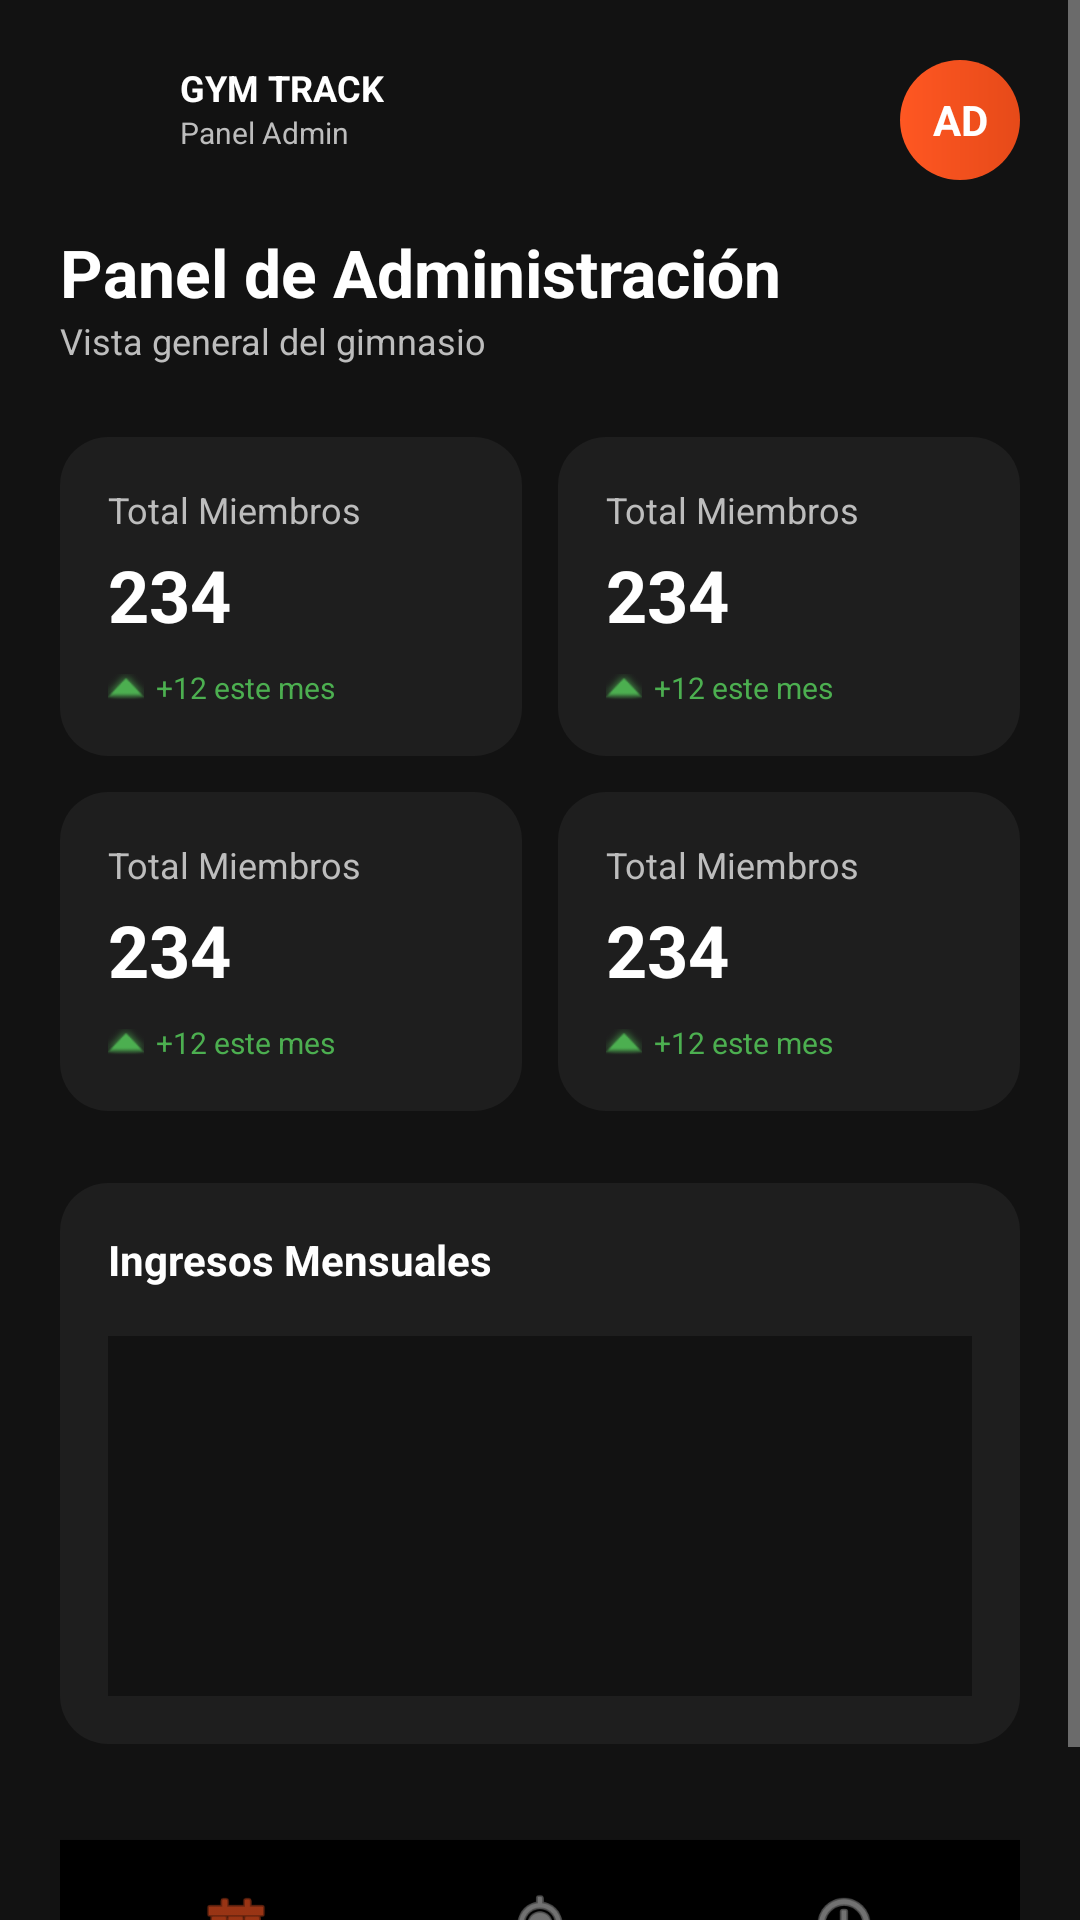

Layout XML and referenced resources for this Android screen:
<!-- AndroidManifest.xml: application theme Theme.GymTrackMovil -->
<!-- res/layout/activity_admin_dashboard.xml -->
<ScrollView xmlns:android="http://schemas.android.com/apk/res/android"
    xmlns:app="http://schemas.android.com/apk/res-auto"
    android:layout_width="match_parent"
    android:layout_height="match_parent"
    android:background="@color/dark_background"
    android:fillViewport="true">
    <androidx.constraintlayout.widget.ConstraintLayout
        android:layout_width="match_parent"
        android:layout_height="wrap_content"
        android:padding="20dp">
        <ImageView
            android:id="@+id/ivLogoHeader"
            android:layout_width="32dp"
            android:layout_height="32dp"
            android:src="@drawable/ic_app_logo"
            app:layout_constraintStart_toStartOf="parent"
            app:layout_constraintTop_toTopOf="parent" />
        <LinearLayout
            android:layout_width="wrap_content"
            android:layout_height="wrap_content"
            android:layout_marginStart="8dp"
            android:orientation="vertical"
            app:layout_constraintBottom_toBottomOf="@id/ivLogoHeader"
            app:layout_constraintStart_toEndOf="@id/ivLogoHeader"
            app:layout_constraintTop_toTopOf="@id/ivLogoHeader">
            <TextView
                android:layout_width="wrap_content"
                android:layout_height="wrap_content"
                android:text="GYM TRACK"
                android:textColor="@color/white"
                android:textSize="12sp"
                android:textStyle="bold" />
            <TextView
                android:layout_width="wrap_content"
                android:layout_height="wrap_content"
                android:text="Panel Admin"
                android:textColor="@color/text_secondary"
                android:textSize="10sp" />
        </LinearLayout>
        <TextView
            android:id="@+id/tvUserInitials"
            android:layout_width="40dp"
            android:layout_height="40dp"
            android:background="@drawable/step_circle_active"
            android:gravity="center"
            android:text="AD"
            android:textColor="@color/white"
            android:textStyle="bold"
            app:layout_constraintEnd_toEndOf="parent"
            app:layout_constraintTop_toTopOf="parent" />
        <TextView
            android:id="@+id/tvAdminTitle"
            android:layout_width="wrap_content"
            android:layout_height="wrap_content"
            android:layout_marginTop="24dp"
            android:text="Panel de Administración"
            android:textColor="@color/white"
            android:textSize="22sp"
            android:textStyle="bold"
            app:layout_constraintStart_toStartOf="parent"
            app:layout_constraintTop_toBottomOf="@id/ivLogoHeader" />
        <TextView
            android:id="@+id/tvAdminSub"
            android:layout_width="wrap_content"
            android:layout_height="wrap_content"
            android:text="Vista general del gimnasio"
            android:textColor="@color/text_secondary"
            android:textSize="12sp"
            app:layout_constraintStart_toStartOf="parent"
            app:layout_constraintTop_toBottomOf="@id/tvAdminTitle" />
        <GridLayout
            android:id="@+id/glAdminStats"
            android:layout_width="match_parent"
            android:layout_height="wrap_content"
            android:layout_marginTop="24dp"
            android:columnCount="2"
            android:rowCount="2"
            app:layout_constraintTop_toBottomOf="@id/tvAdminSub">
            <include layout="@layout/item_admin_stat" android:layout_width="0dp" android:layout_height="wrap_content" android:layout_rowWeight="1" android:layout_columnWeight="1" android:layout_marginEnd="6dp" android:layout_marginBottom="12dp"/>
            <include layout="@layout/item_admin_stat" android:layout_width="0dp" android:layout_height="wrap_content" android:layout_rowWeight="1" android:layout_columnWeight="1" android:layout_marginStart="6dp" android:layout_marginBottom="12dp"/>
            <include layout="@layout/item_admin_stat" android:layout_width="0dp" android:layout_height="wrap_content" android:layout_rowWeight="1" android:layout_columnWeight="1" android:layout_marginEnd="6dp" />
            <include layout="@layout/item_admin_stat" android:layout_width="0dp" android:layout_height="wrap_content" android:layout_rowWeight="1" android:layout_columnWeight="1" android:layout_marginStart="6dp" />
        </GridLayout>
        <LinearLayout
            android:id="@+id/llAdminCharts"
            android:layout_width="match_parent"
            android:layout_height="wrap_content"
            android:layout_marginTop="24dp"
            android:background="@drawable/card_bg"
            android:orientation="vertical"
            android:padding="16dp"
            app:layout_constraintTop_toBottomOf="@id/glAdminStats">
            <TextView
                android:layout_width="wrap_content"
                android:layout_height="wrap_content"
                android:text="Ingresos Mensuales"
                android:textColor="@color/white"
                android:textStyle="bold" />
            <View
                android:layout_width="match_parent"
                android:layout_height="120dp"
                android:layout_marginTop="16dp"
                android:background="@color/dark_background" />
        </LinearLayout>
        <LinearLayout
            android:layout_width="match_parent"
            android:layout_height="70dp"
            android:layout_marginTop="32dp"
            android:background="@color/black"
            android:elevation="8dp"
            android:orientation="horizontal"
            android:padding="8dp"
            app:layout_constraintTop_toBottomOf="@id/llAdminCharts"
            app:layout_constraintBottom_toBottomOf="parent">
            <LinearLayout
                android:id="@+id/navAdminHome"
                android:layout_width="0dp"
                android:layout_height="match_parent"
                android:layout_weight="1"
                android:gravity="center"
                android:orientation="vertical">
                <ImageView android:layout_width="24dp" android:layout_height="24dp" android:src="@android:drawable/ic_menu_today" android:tint="@color/orange_primary"/>
                <TextView android:layout_width="wrap_content" android:layout_height="wrap_content" android:text="Inicio" android:textColor="@color/orange_primary" android:textSize="10sp"/>
            </LinearLayout>
            <LinearLayout
                android:id="@+id/navAdminMembers"
                android:layout_width="0dp"
                android:layout_height="match_parent"
                android:layout_weight="1"
                android:gravity="center"
                android:orientation="vertical">
                <ImageView android:layout_width="24dp" android:layout_height="24dp" android:src="@android:drawable/ic_menu_mylocation" android:tint="@color/text_secondary"/>
                <TextView android:layout_width="wrap_content" android:layout_height="wrap_content" android:text="Miembros" android:textColor="@color/text_secondary" android:textSize="10sp"/>
            </LinearLayout>
            <LinearLayout
                android:id="@+id/navAdminTrainers"
                android:layout_width="0dp"
                android:layout_height="match_parent"
                android:layout_weight="1"
                android:gravity="center"
                android:orientation="vertical">
                <ImageView android:layout_width="24dp" android:layout_height="24dp" android:src="@android:drawable/ic_menu_add" android:tint="@color/text_secondary"/>
                <TextView android:layout_width="wrap_content" android:layout_height="wrap_content" android:text="Entrenadores" android:textColor="@color/text_secondary" android:textSize="10sp"/>
            </LinearLayout>
        </LinearLayout>
    </androidx.constraintlayout.widget.ConstraintLayout>
</ScrollView>
<!-- res/layout/item_admin_stat.xml (included above) -->
<?xml version="1.0" encoding="utf-8"?>
<LinearLayout xmlns:android="http://schemas.android.com/apk/res/android"
    android:layout_width="match_parent"
    android:layout_height="wrap_content"
    android:background="@drawable/card_bg"
    android:orientation="vertical"
    android:padding="16dp">
    <TextView
        android:id="@+id/tvAdminStatLabel"
        android:layout_width="wrap_content"
        android:layout_height="wrap_content"
        android:text="Total Miembros"
        android:textColor="@color/text_secondary"
        android:textSize="12sp" />
    <TextView
        android:id="@+id/tvAdminStatValue"
        android:layout_width="wrap_content"
        android:layout_height="wrap_content"
        android:layout_marginTop="4dp"
        android:text="234"
        android:textColor="@color/white"
        android:textSize="24sp"
        android:textStyle="bold" />
    <LinearLayout
        android:layout_width="wrap_content"
        android:layout_height="wrap_content"
        android:layout_marginTop="8dp"
        android:gravity="center_vertical"
        android:orientation="horizontal">
        <ImageView
            android:id="@+id/ivAdminStatTrend"
            android:layout_width="12dp"
            android:layout_height="12dp"
            android:src="@android:drawable/arrow_up_float"
            android:tint="#4CAF50" />
        <TextView
            android:id="@+id/tvAdminStatDiff"
            android:layout_width="wrap_content"
            android:layout_height="wrap_content"
            android:layout_marginStart="4dp"
            android:text="+12 este mes"
            android:textColor="#4CAF50"
            android:textSize="10sp" />
    </LinearLayout>
</LinearLayout>
<!-- resources referenced by this layout -->
<resources>
  <color name="black">#FF000000</color>
  <color name="dark_background">#121212</color>
  <color name="orange_primary">#FF5722</color>
  <color name="text_secondary">#BDBDBD</color>
  <color name="white">#FFFFFFFF</color>
  <!-- drawable card_bg (drawable) -->
  <?xml version="1.0" encoding="utf-8"?>
  <shape xmlns:android="http://schemas.android.com/apk/res/android">
      <solid android:color="@color/dark_surface" />
      <corners android:radius="16dp" />
  </shape>
  <!-- drawable step_circle_active (drawable) -->
  <?xml version="1.0" encoding="utf-8"?>
  <shape xmlns:android="http://schemas.android.com/apk/res/android"
      android:shape="oval">
      <gradient
          android:startColor="@color/orange_primary"
          android:endColor="@color/orange_dark"
          android:angle="0" />
  </shape>
  <style name="Theme.GymTrackMovil" parent="Base.Theme.GymTrackMovil" />
  <color name="dark_surface">#1E1E1E</color>
  <color name="orange_dark">#E64A19</color>
  <style name="Base.Theme.GymTrackMovil" parent="Theme.Material3.DayNight.NoActionBar">
          <item name="colorPrimary">@color/orange_primary</item>
          <item name="colorSecondary">@color/white</item>
          <item name="android:windowBackground">@color/dark_background</item>
          <item name="android:textColorPrimary">@color/text_primary</item>
          <item name="android:textColorSecondary">@color/text_secondary</item>
          <item name="android:statusBarColor">@color/dark_background</item>
      </style>
  <color name="text_primary">#FFFFFF</color>
</resources>
